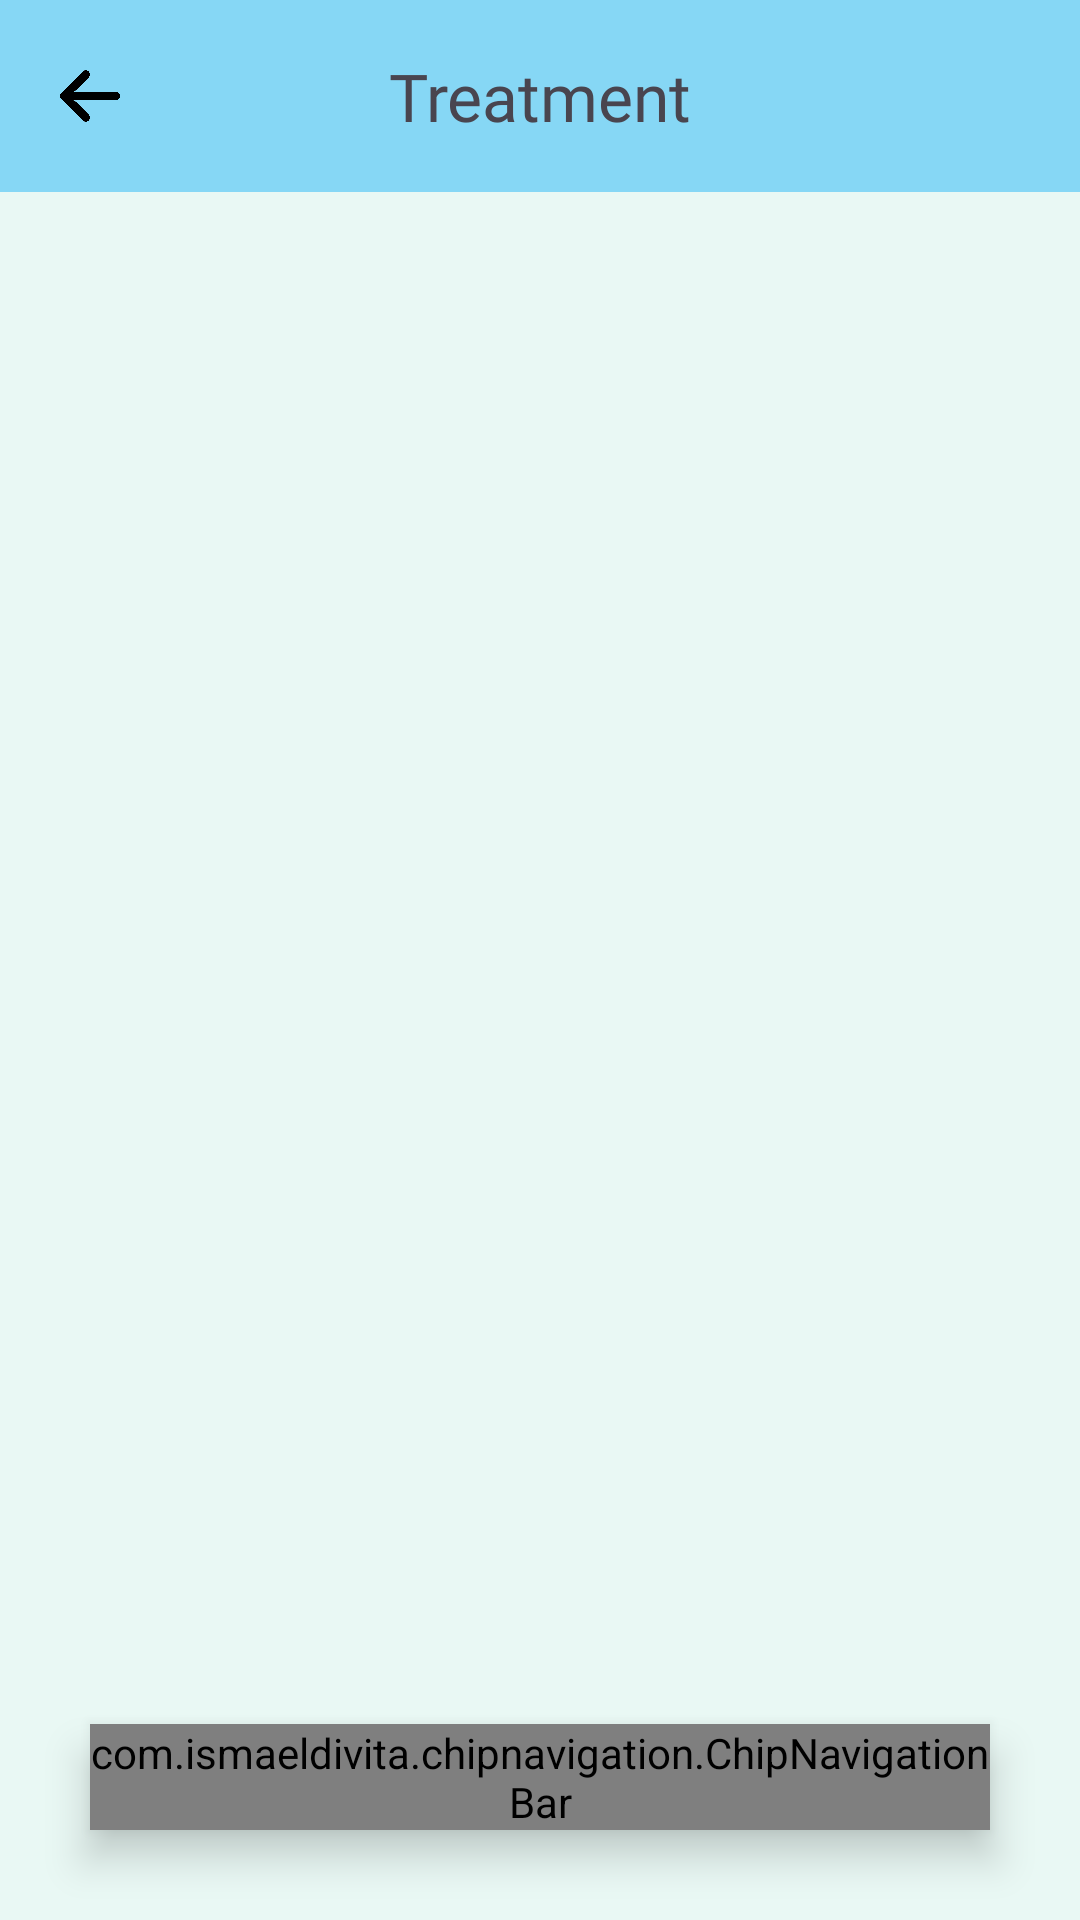

Reconstruct the res/layout file that produces this screen, plus the resources it refers to.
<!-- AndroidManifest.xml: application theme Theme.Dashbosrd -->
<!-- res/layout/activity_leukemia_treatment.xml -->
<?xml version="1.0" encoding="utf-8"?>
<RelativeLayout xmlns:android="http://schemas.android.com/apk/res/android"
xmlns:app="http://schemas.android.com/apk/res-auto"
xmlns:tools="http://schemas.android.com/tools"
android:background="#9CDDF8ED"
android:layout_width="match_parent"
android:layout_height="match_parent"
tools:context=".LeukemiaTreatment">


<RelativeLayout
    android:background="#7511AFF6"
    android:layout_width="match_parent"
    android:layout_height="?actionBarSize">

    <ImageView
        android:id="@+id/treatmentLeukemiaToolBarBackId"
        android:layout_alignParentLeft="true"
        android:layout_centerVertical="true"
        android:src="@drawable/arrow11"
        android:layout_marginLeft="20dp"
        android:layout_width="20dp"
        android:layout_height="20dp"/>

    <TextView
        android:textSize="22sp"
        android:fontFamily="@font/balo_bhai"
        android:text="Treatment"
        android:layout_centerHorizontal="true"
        android:layout_centerVertical="true"
        android:layout_width="wrap_content"
        android:layout_height="wrap_content"/>

</RelativeLayout>


<com.ismaeldivita.chipnavigation.ChipNavigationBar
    android:id="@+id/bottomNavbarLeukemiaTreatmentId"
    android:layout_width="match_parent"
    android:layout_height="wrap_content"
    android:layout_alignParentBottom="true"
    android:layout_marginStart="30dp"
    android:layout_marginTop="30dp"
    android:layout_marginEnd="30dp"
    android:layout_marginBottom="30dp"
    android:background="@drawable/round_corners"
    android:elevation="8dp"
    app:cnb_iconSize="28dp"
    app:cnb_menuResource="@menu/bottom_navbar_leukemia"
    app:cnb_orientationMode="horizontal"
    app:cnb_radius="8dp"
    app:cnb_unselectedColor="@color/black"
    tools:ignore="MissingConstraints" />

</RelativeLayout>
<!-- resources referenced by this layout -->
<resources>
  <color name="black">#FF000000</color>
  <!-- drawable arrow11: png bitmap (drawable-v24, 15387 bytes) -->
  <!-- drawable round_corners (drawable-v24) -->
  <?xml version="1.0" encoding="utf-8"?>
  <shape xmlns:android="http://schemas.android.com/apk/res/android">
  
      <corners
          android:radius="15dp"/>
      <solid
          android:color="#6EABDA"/>
  
  </shape>
  <style name="Theme.Dashbosrd" parent="Theme.Material3.Light.NoActionBar">
          
          <item name="colorPrimary">#03A9F4</item>
          <item name="colorPrimaryVariant">#03A9F4</item>
          <item name="colorOnPrimary">@color/white</item>
          
          <item name="colorSecondary">@color/black</item>
          <item name="colorSecondaryVariant">@color/teal_700</item>
          <item name="colorOnSecondary">@color/black</item>
          
          <item name="android:statusBarColor">#C364CDFD</item>
          
      </style>
  <color name="white">#FFFFFFFF</color>
  <color name="teal_700">#FF018786</color>
</resources>
